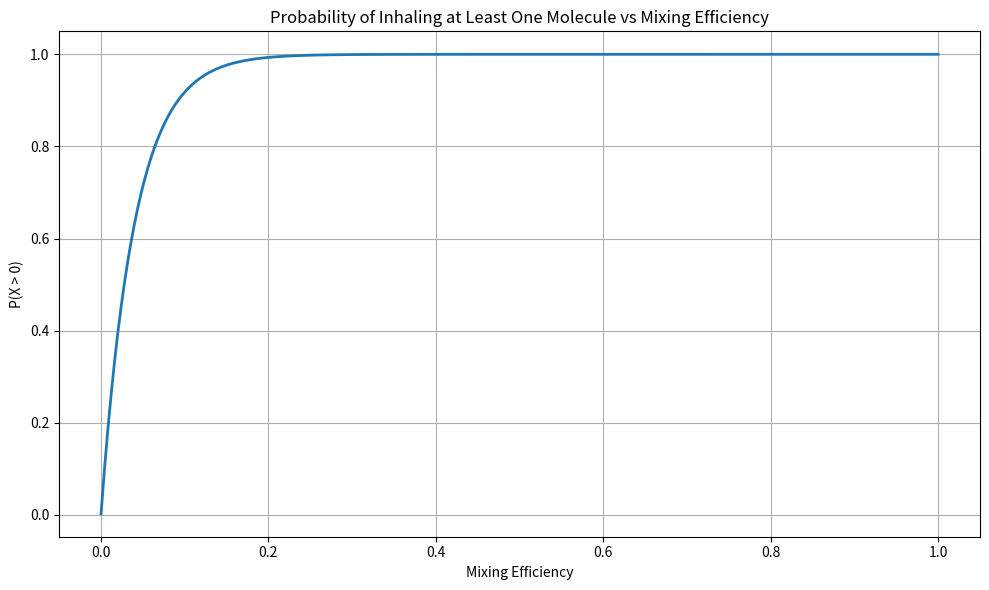

This chart was generated by the following Python code:
"""
This script calculates the probability of inhaling or ingesting a specific number of molecules 
from a given source, based on the binomial probability mass function (PMF). 

It is inspired by the concept of "Caesar's Last Breath," which explores the idea that molecules 
from historical events or sources (e.g., Caesar's last breath, a molecule of urine in the ocean) 
can eventually be distributed throughout the Earth's atmosphere or water bodies.

The script uses the `scipy.stats.binom` module to compute:
1.  The probability of inhaling exactly `r` molecules.
2.  The probability of inhaling more than `r` molecules. (So if r is 0, 
    the probability of inhaling at least 1 molecule.)

Example Scenarios:
- The chance of inhaling molecules from Caesar's last breath.
- The chance of ingesting a molecule of urine from the ocean after a long time.

Tested at # https://github.com/scipy/scipy/issues/17809#issuecomment-1386534307
Author: [Your Name]
Date: [Current Date]
"""

from scipy.stats import binom
import matplotlib.pyplot as plt
import numpy as np

def calculate(name,n, m, r, mixing_efficiency=1.0):
    """
    Calculate and print probabilities using the binomial distribution.

    Args:
        n (float): Total number of trials (e.g., total molecules in the sample).
        p (float): Probability of success for each trial (e.g., probability of a molecule being from the source).
        r (int): Number of successes (e.g., number of molecules inhaled or ingested).
        mixing_efficiency (float): Factor from 0 to 1 for how well mixed the system is.
                            Atmosphere after many years → mixing_efficiency = 0.95
                            Surface ocean after a few months → mixing_efficiency = 0.1
                            Deep ocean short term → mixing_efficiency = 0.0001
    Returns:
        None
    """
    p_base=n/m
    adjusted_p = p_base * mixing_efficiency
    print()
    print(f"Scenario: {name}, {mixing_efficiency=}")
    print(f"{n=}, {p_base=}, {adjusted_p=}, {r=}")
    print(f"The probability of inhaling exactly {r} molecules: {binom.pmf(r, n, adjusted_p):.10e}")
    print(f"The probability of inhaling more than {r} molecules: {1 - binom.cdf(r, n, adjusted_p):.3}")

   
    make_plot_mix_eff(n, r, p_base)
    find_mixing_efficiency(n, p_base, r)

def make_plot_mix_eff(n, r, p_base):
    """
    Generate a plot showing the probability of inhaling at least one molecule 
    as a function of mixing efficiency.
        n (int): The total number of trials or events.
        r (int): The number of successes or events of interest.
        p_base (float): The base probability of success for a single trial.
    Returns:
        None: This function generates and displays a plot but does not return any value.
    
    """    
    mixing_efficiencies = np.linspace(0.0001, 1, 500)
    probabilities = [1 - binom.cdf(r, n, p_base * me) for me in mixing_efficiencies]

    # Plot
    plt.figure(figsize=(10, 6))
    plt.plot(mixing_efficiencies, probabilities, linewidth=2)
    plt.xlabel("Mixing Efficiency")
    plt.ylabel("P(X > 0)")
    plt.title("Probability of Inhaling at Least One Molecule vs Mixing Efficiency")
    plt.grid(True)
    plt.tight_layout()
    plt.show()

def find_mixing_efficiency(n, p_base, r, threshold=0.999):
    """
    Find the mixing efficiency where the probability of inhaling more than r molecules exceeds a threshold.
    """

    # Find the mixing efficiency where probability first exceeds the threshold
    mixing_efficiencies = np.linspace(0.0001, 1, 500)
    probabilities = [1 - binom.cdf(r, n, p_base * me) for me in mixing_efficiencies]
 
    threshold = 0.99
    mixing_efficiency_99 = next(
        (me for me, prob in zip(mixing_efficiencies, probabilities) if prob >= threshold),
        None
    )

    if mixing_efficiency_99 is not None:
        print(f"Mixing efficiency where probability first exceeds {threshold}: {mixing_efficiency_99}")
    else:
        print(f"No mixing efficiency found where probability exceeds {threshold}")

def main():
    """
    Main function to calculate probabilities for specific scenarios.

    Scenarios:
    1. The chance of ingesting a molecule of urine from the ocean after a long time.

    Returns:
        None
    """
   
    scenarios = [
        {

            # Scenario: If someone pees in the ocean, what is the chance you swallow a molecule of pee after a long time?

            "name": "Pee in the ocean",
            "n": 1.01 * 10**25,  # Number of molecules in 300 ml of urine
            "m": 4.47 * 10**47,  # Total number of molecules in the ocean
            "r": 0,
            "mixing_efficiency": 0.0001
        },
        {
            # https://www.theguardian.com/books/2017/jul/16/caesars-last-breath-sam-kean-review-decoding-the-secrets-of-the-air-around-us

            "name": "Caesar's last breath",
            "n": 25.0 * 10**21,  # Number of molecules in Caesar's last breath
            "m": 2.5 * 10**43,   # Total number of molecules in the atmosphere
            "r": 0,
            #"mixing_efficiency": 0.95
            "mixing_efficiency": 0.001
        },
        {
            # https://en.wikipedia.org/wiki/Water_distribution_on_Earth#:~:text=The%20total%20volume%20of%20water,liquid%20form%20on%20the%20surface.

            "name": "Glass of water",
            "n": 8.36 * 10**24,  # Number of molecules in 250 ml of water
            "m": 4.632 * 10**46, # Total number of water molecules on Earth
            "r": 0,
            "mixing_efficiency": 0.1
        }
    ]

    # Iterate over scenarios and calculate probabilities
    #for scenario in scenarios:
    scenario = scenarios[1]
    calculate(
        name=scenario["name"],
        n=scenario["n"],
        m=scenario["m"],
        r=scenario["r"],
        mixing_efficiency=scenario["mixing_efficiency"]
    )
       

   
if __name__ == "__main__":
    main()
